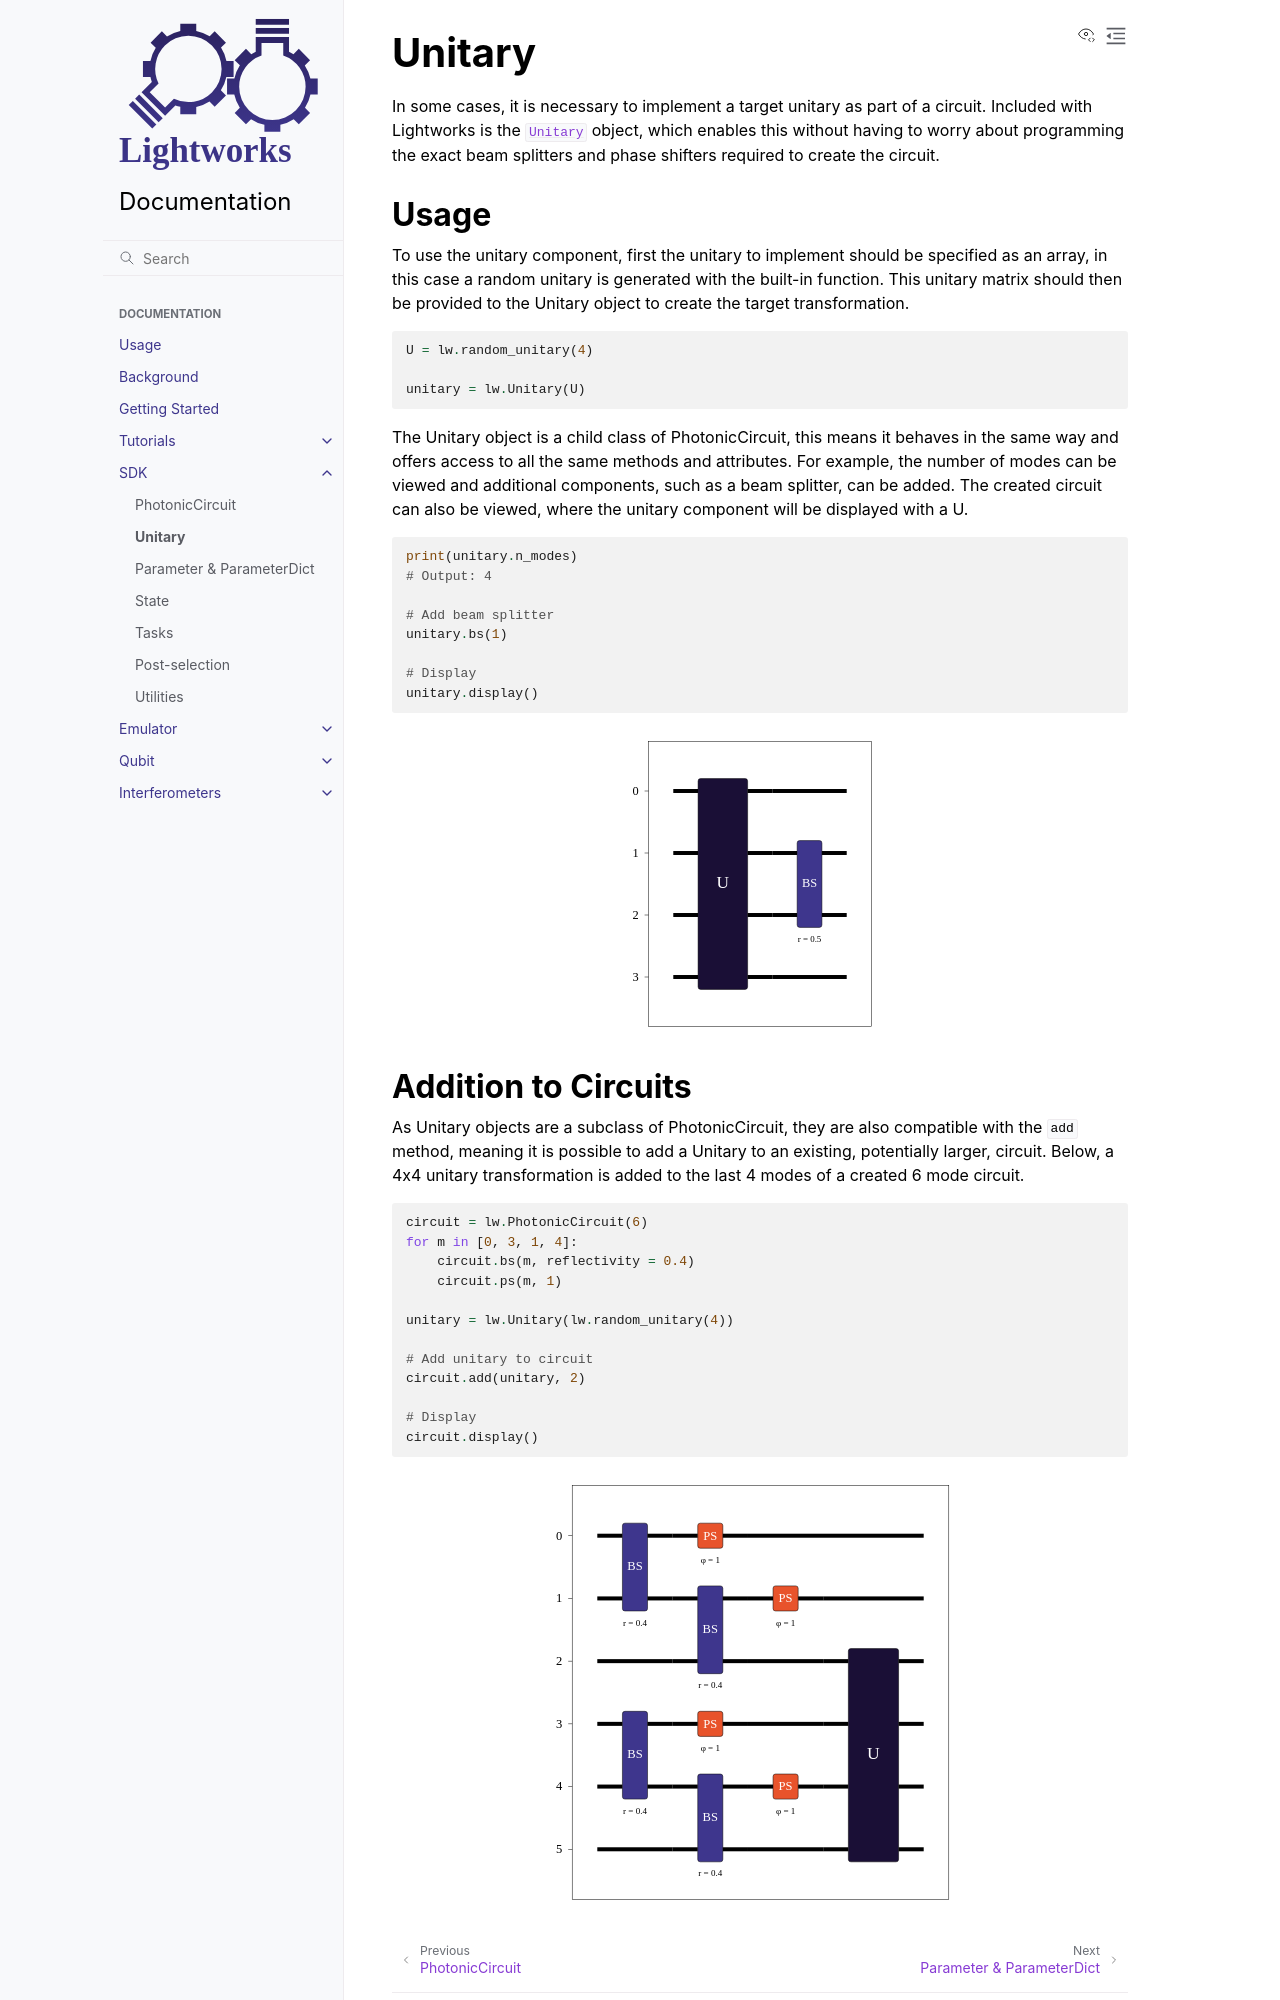

repository: Aegiq/lightworks · page: sdk/unitary.html · generator: sphinx

Unitary
=======

In some cases, it is necessary to implement a target unitary as part of a circuit. Included with Lightworks is the :class:`Unitary <lightworks.Unitary>` object, which enables this without having to worry about programming the exact beam splitters and phase shifters required to create the circuit.

Usage
-----

To use the unitary component, first the unitary to implement should be specified as an array, in this case a random unitary is generated with the built-in function. This unitary matrix should then be provided to the Unitary object to create the target transformation.

.. code-block:: Python

    U = lw.random_unitary(4)

    unitary = lw.Unitary(U)

The Unitary object is a child class of PhotonicCircuit, this means it behaves in the same way and offers access to all the same methods and attributes. For example, the number of modes can be viewed and additional components, such as a beam splitter, can be added. The created circuit can also be viewed, where the unitary component will be displayed with a U.

.. code-block:: Python

    print(unitary.n_modes)
    # Output: 4

    # Add beam splitter
    unitary.bs(1)

    # Display
    unitary.display()

.. image:: assets/unitary_demo.svg
    :scale: 100%
    :align: center
